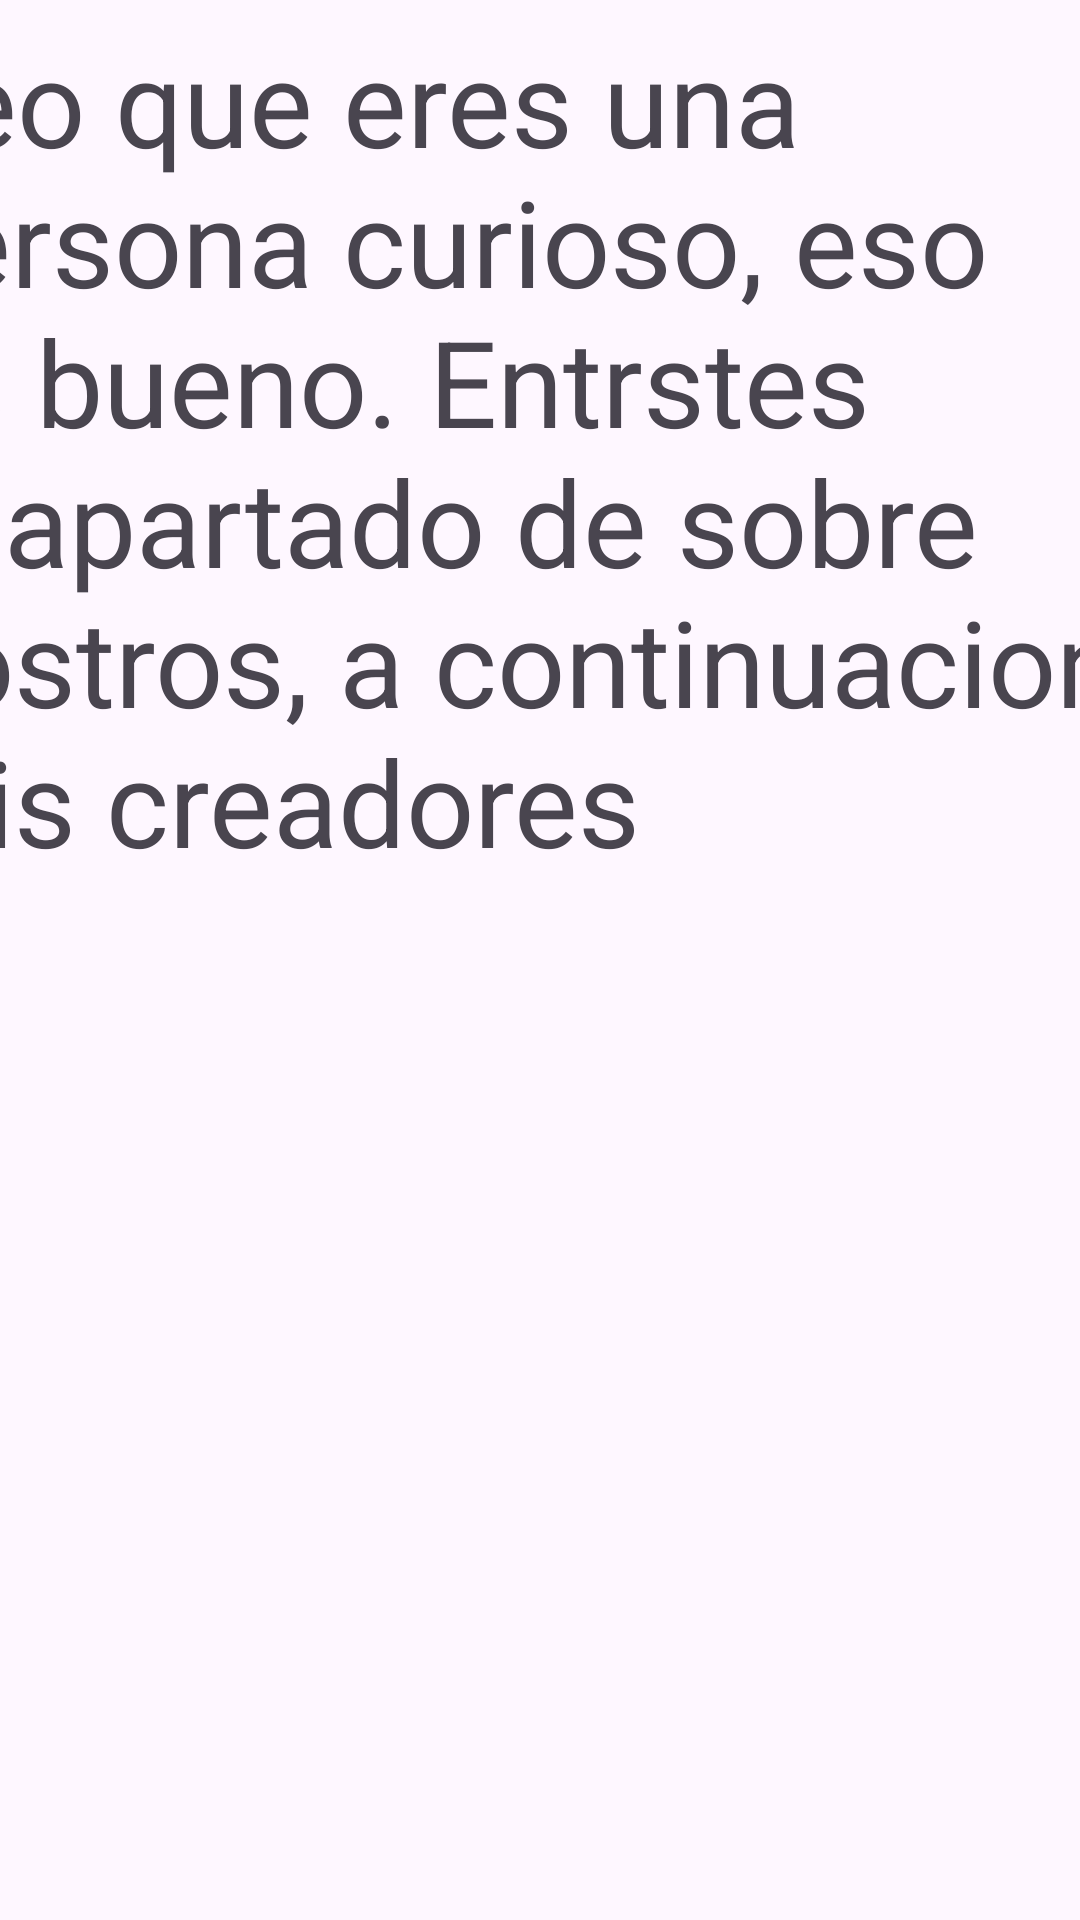

Reconstruct the res/layout file that produces this screen, plus the resources it refers to.
<!-- AndroidManifest.xml: application theme Theme.SmartChef -->
<!-- res/layout/activity_sobre_nosotros.xml -->
<?xml version="1.0" encoding="utf-8"?>
<androidx.constraintlayout.widget.ConstraintLayout
        xmlns:android="http://schemas.android.com/apk/res/android"
        xmlns:tools="http://schemas.android.com/tools"
        xmlns:app="http://schemas.android.com/apk/res-auto"
        android:id="@+id/main"
        android:layout_width="match_parent"
        android:layout_height="match_parent"
        tools:context=".sobre_nosotros">

    <ImageView
            android:layout_width="804dp"
            android:layout_height="1082dp" app:srcCompat="@drawable/background_small" android:id="@+id/imageView3"
            app:layout_constraintTop_toTopOf="parent"
            app:layout_constraintBottom_toBottomOf="parent" app:layout_constraintStart_toStartOf="parent"
            app:layout_constraintEnd_toEndOf="parent" app:layout_constraintHorizontal_bias="0.331"
            app:layout_constraintVertical_bias="0.505"/>
    <TextView
            android:text="Veo que eres una persona curioso, eso es bueno. Entrstes al apartado de sobre nostros, a continuacion mis creadores"
            android:layout_width="422dp"
            android:textSize="40dp"
            android:layout_height="338dp" android:id="@+id/textView"
            app:layout_constraintBottom_toBottomOf="parent"
            app:layout_constraintTop_toTopOf="parent" app:layout_constraintStart_toStartOf="parent"
            app:layout_constraintEnd_toEndOf="parent" app:layout_constraintHorizontal_bias="0.652"
            app:layout_constraintVertical_bias="0.023"/>
</androidx.constraintlayout.widget.ConstraintLayout>
<!-- resources referenced by this layout -->
<resources>
  <style name="Theme.SmartChef" parent="Base.Theme.SmartChef" />
  <style name="Base.Theme.SmartChef" parent="Theme.Material3.DayNight.NoActionBar">
          
          
      </style>
</resources>
